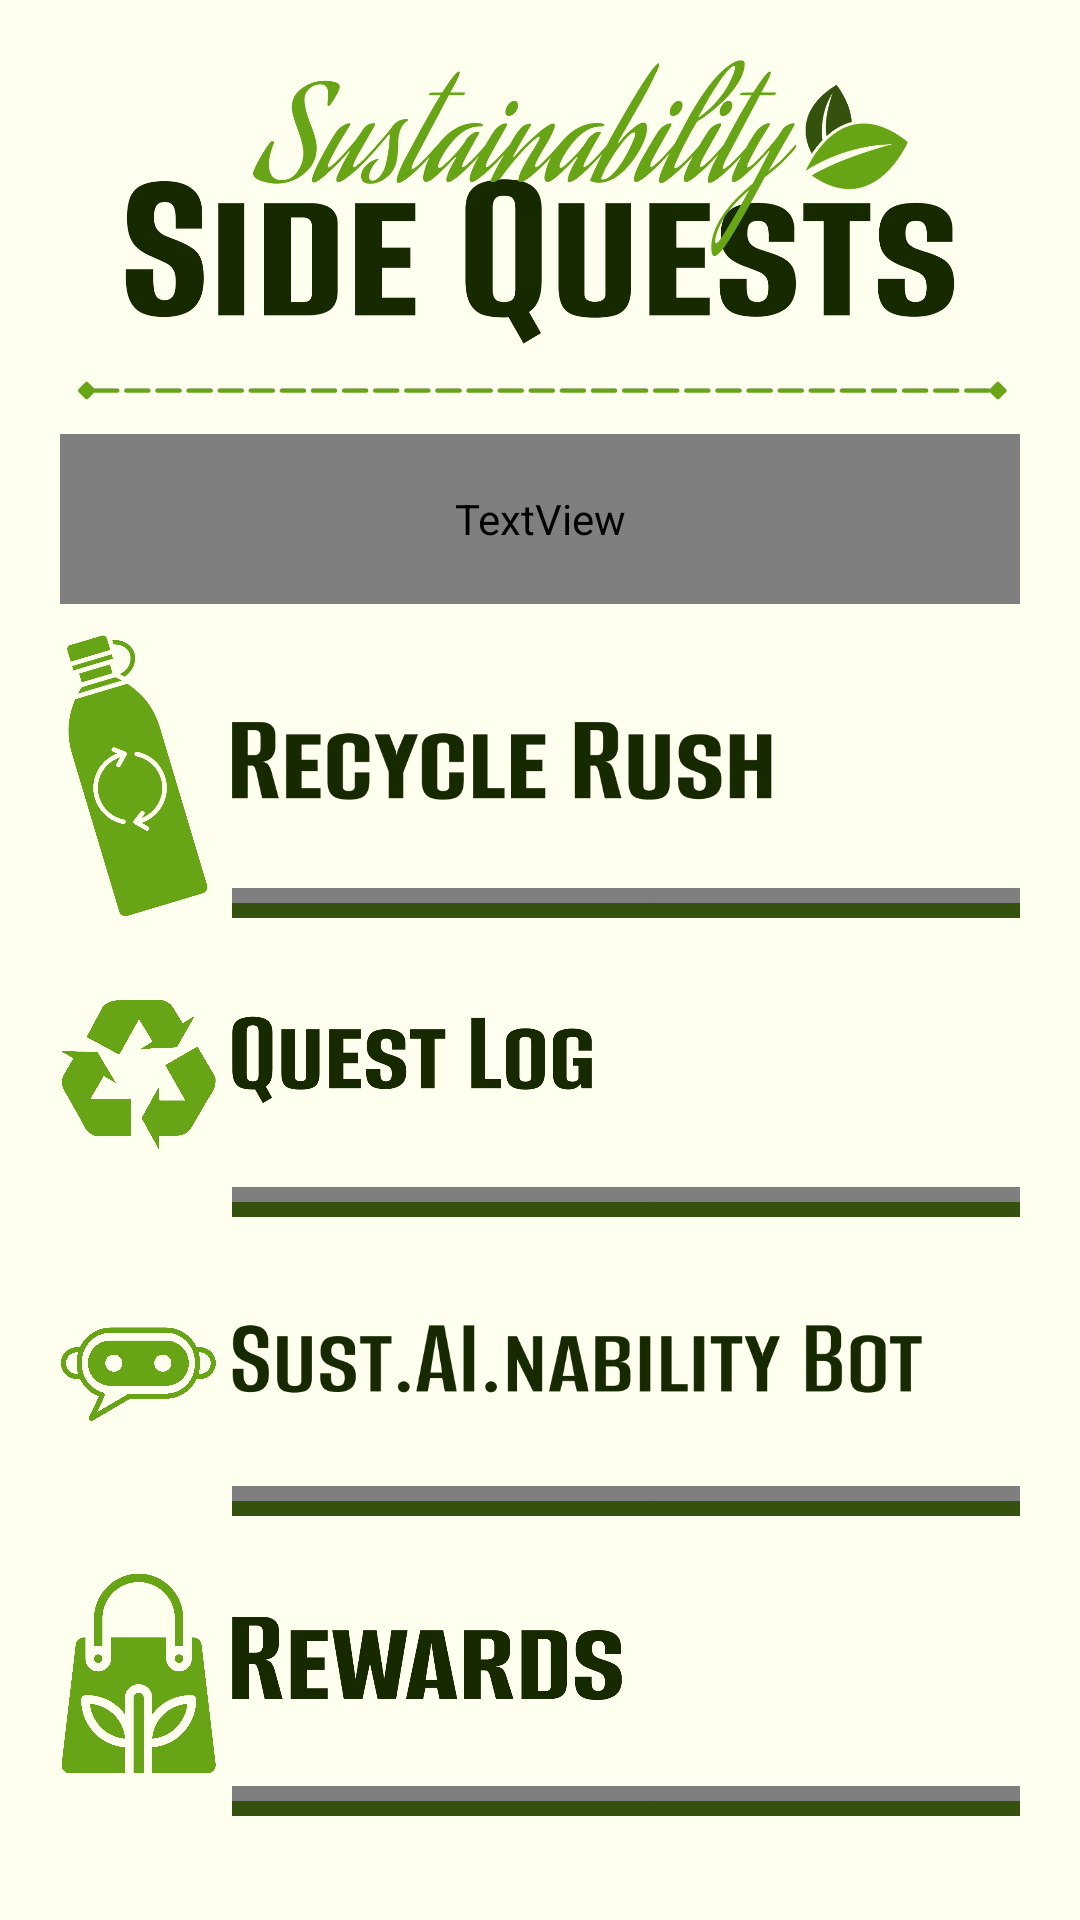

The Android layout XML behind this screen, and the referenced resources:
<!-- AndroidManifest.xml: application theme Theme.GWCTest -->
<!-- res/layout/activity_main.xml -->
<?xml version="1.0" encoding="utf-8"?>
<LinearLayout xmlns:android="http://schemas.android.com/apk/res/android"
    xmlns:app="http://schemas.android.com/apk/res-auto"
    xmlns:tools="http://schemas.android.com/tools"
    android:id="@+id/main"
    android:layout_width="match_parent"
    android:layout_height="match_parent"
    android:padding="20dp"
    tools:context=".MainActivity"
    android:background="@color/light_yellow"
    android:orientation="vertical"
    android:weightSum="5.7">

    <ImageView
        android:layout_width="match_parent"
        android:layout_height="0dp"
        android:layout_weight="1"
        android:src="@drawable/main_header"/>
    <ImageView
        android:layout_width="match_parent"
        android:layout_height="30dp"
        android:src="@drawable/line"/>

    <TextView
        android:layout_width="match_parent"
        android:layout_height="0dp"
        android:fontFamily="@font/alumni_sans_regular"
        android:autoSizeTextType="uniform"
        android:lineHeight="18sp"
        android:text="@string/main_page_1"
        android:layout_marginBottom="10dp"
        android:layout_weight="0.6"/>

    <LinearLayout
        android:layout_width="match_parent"
        android:layout_height="0dp"
        android:layout_weight="1"
        android:orientation="horizontal"
        android:weightSum="6"
        android:layout_marginBottom="5dp">
        <ImageView
            android:layout_width="0dp"
            android:layout_height="match_parent"
            android:src="@drawable/bottle"
            android:layout_weight="1"
            android:layout_marginEnd="5dp"/>
        <LinearLayout
            android:layout_width="0dp"
            android:layout_height="wrap_content"
            android:orientation="vertical"
            android:layout_weight="5"
            android:weightSum="3">
            <ImageView
                android:layout_width="180dp"
                android:layout_height="0dp"
                android:src="@drawable/recycle_rush"
                android:layout_weight=".8"/>
            <TextView
                android:layout_width="match_parent"
                android:layout_height="0dp"
                android:fontFamily="@font/alumni_sans_regular"
                android:textSize="20sp"
                android:lineHeight="15sp"
                android:textColor="@color/mid_green"
                android:text="@string/main_page_2"
                android:layout_weight="1.1"/>
            <Button
                android:id="@+id/recycle"
                android:layout_width="match_parent"
                android:layout_height="0dp"
                android:gravity="center"
                android:backgroundTint="@color/mid_green"
                android:autoSizeTextType="uniform"
                android:fontFamily="@font/alumni_sans_bold"
                android:text="RECYCLE! →"
                android:padding="0dp"
                android:layout_weight="1.1"/>
        </LinearLayout>
    </LinearLayout>

    <LinearLayout
        android:layout_width="match_parent"
        android:layout_height="0dp"
        android:layout_weight="1"
        android:orientation="horizontal"
        android:weightSum="6"
        android:layout_marginBottom="5dp">
        <ImageView
            android:layout_width="0dp"
            android:layout_height="match_parent"
            android:src="@drawable/recycle"
            android:layout_weight="1"
            android:layout_marginEnd="5dp"/>
        <LinearLayout
            android:layout_width="0dp"
            android:layout_height="wrap_content"
            android:orientation="vertical"
            android:layout_weight="5"
            android:weightSum="3">
            <ImageView
                android:layout_width="120dp"
                android:layout_height="0dp"
                android:src="@drawable/quest_log"
                android:layout_weight=".8"/>
            <TextView
                android:layout_width="match_parent"
                android:layout_height="0dp"
                android:fontFamily="@font/alumni_sans_regular"
                android:textSize="20sp"
                android:lineHeight="15sp"
                android:textColor="@color/mid_green"
                android:text="@string/main_page_3"
                android:layout_weight="1.1"/>
            <Button
                android:id="@+id/learn"
                android:layout_width="match_parent"
                android:layout_height="0dp"
                android:gravity="center"
                android:backgroundTint="@color/mid_green"
                android:autoSizeTextType="uniform"
                android:fontFamily="@font/alumni_sans_bold"
                android:text="LEARN! →"
                android:padding="0dp"
                android:layout_weight="1.1"/>
        </LinearLayout>
    </LinearLayout>

    <LinearLayout
        android:layout_width="match_parent"
        android:layout_height="0dp"
        android:layout_weight="1"
        android:orientation="horizontal"
        android:weightSum="6"
        android:layout_marginBottom="5dp">
        <ImageView
            android:layout_width="0dp"
            android:layout_height="match_parent"
            android:src="@drawable/green_bot"
            android:layout_weight="1"
            android:layout_marginEnd="5dp"/>
        <LinearLayout
            android:layout_width="0dp"
            android:layout_height="wrap_content"
            android:orientation="vertical"
            android:layout_weight="5"
            android:weightSum="3">
            <ImageView
                android:layout_width="230dp"
                android:layout_height="0dp"
                android:src="@drawable/sust_ai_nability"
                android:layout_weight=".8"/>
            <TextView
                android:layout_width="match_parent"
                android:layout_height="0dp"
                android:fontFamily="@font/alumni_sans_regular"
                android:textSize="20sp"
                android:lineHeight="15sp"
                android:textColor="@color/mid_green"
                android:text="@string/main_page_4"
                android:layout_weight="1.1"/>
            <Button
                android:id="@+id/chat"
                android:layout_width="match_parent"
                android:layout_height="0dp"
                android:gravity="center"
                android:backgroundTint="@color/mid_green"
                android:autoSizeTextType="uniform"
                android:fontFamily="@font/alumni_sans_bold"
                android:text="CHAT! →"
                android:padding="0dp"
                android:layout_weight="1.1"/>
        </LinearLayout>
    </LinearLayout>

    <LinearLayout
        android:layout_width="match_parent"
        android:layout_height="0dp"
        android:layout_weight="1"
        android:orientation="horizontal"
        android:weightSum="6"
        android:layout_marginBottom="5dp">
        <ImageView
            android:layout_width="0dp"
            android:layout_height="match_parent"
            android:src="@drawable/shop"
            android:layout_weight="1"
            android:layout_marginEnd="5dp"/>
        <LinearLayout
            android:layout_width="0dp"
            android:layout_height="wrap_content"
            android:orientation="vertical"
            android:layout_weight="5"
            android:weightSum="3">
            <ImageView
                android:layout_width="130dp"
                android:layout_height="0dp"
                android:src="@drawable/rewards"
                android:layout_weight=".8"/>
            <TextView
                android:layout_width="match_parent"
                android:layout_height="0dp"
                android:fontFamily="@font/alumni_sans_regular"
                android:textSize="20sp"
                android:lineHeight="15sp"
                android:textColor="@color/mid_green"
                android:text="@string/main_page_5"
                android:layout_weight="1.1"/>
            <Button
                android:id="@+id/shop"
                android:layout_width="match_parent"
                android:layout_height="0dp"
                android:gravity="center"
                android:backgroundTint="@color/mid_green"
                android:autoSizeTextType="uniform"
                android:fontFamily="@font/alumni_sans_bold"
                android:text="SHOP! →"
                android:padding="0dp"
                android:layout_weight="1.1"/>
        </LinearLayout>
    </LinearLayout>
</LinearLayout>
<!-- resources referenced by this layout -->
<resources>
  <color name="light_yellow">#FFFFEF</color>
  <color name="mid_green">#34520D</color>
  <!-- drawable bottle: png bitmap (drawable, 35840 bytes) -->
  <!-- drawable green_bot: png bitmap (drawable, 83873 bytes) -->
  <!-- drawable line: png bitmap (drawable, 3821 bytes) -->
  <!-- drawable main_header: png bitmap (drawable, 81554 bytes) -->
  <!-- drawable quest_log: png bitmap (drawable, 9928 bytes) -->
  <!-- drawable recycle: png bitmap (drawable, 51807 bytes) -->
  <!-- drawable recycle_rush: png bitmap (drawable, 8544 bytes) -->
  <!-- drawable rewards: png bitmap (drawable, 15702 bytes) -->
  <!-- drawable shop: png bitmap (drawable, 51962 bytes) -->
  <!-- drawable sust_ai_nability: png bitmap (drawable, 11505 bytes) -->
  <string name="main_page_1">Recycle and learn about sustainability to earn points! exchange your points for in-game currency of your favorite games. Don’t miss out on these free rewards!</string>
  <string name="main_page_2">Use our AI while taking photos of your\nday-to-day recycling to earn points!</string>
  <string name="main_page_3">Learn about different ways\nsustainability affects you to earn points!</string>
  <string name="main_page_4">Talk to our AI Chatbot about\nsustainability and inequality!</string>
  <string name="main_page_5">Spend your points to earn in-game\ncurrency for your favorite video games!</string>
  <style name="Theme.GWCTest" parent="Base.Theme.GWCTest" />
  <style name="Base.Theme.GWCTest" parent="Theme.Material3.DayNight.NoActionBar">
          
          
      </style>
</resources>
